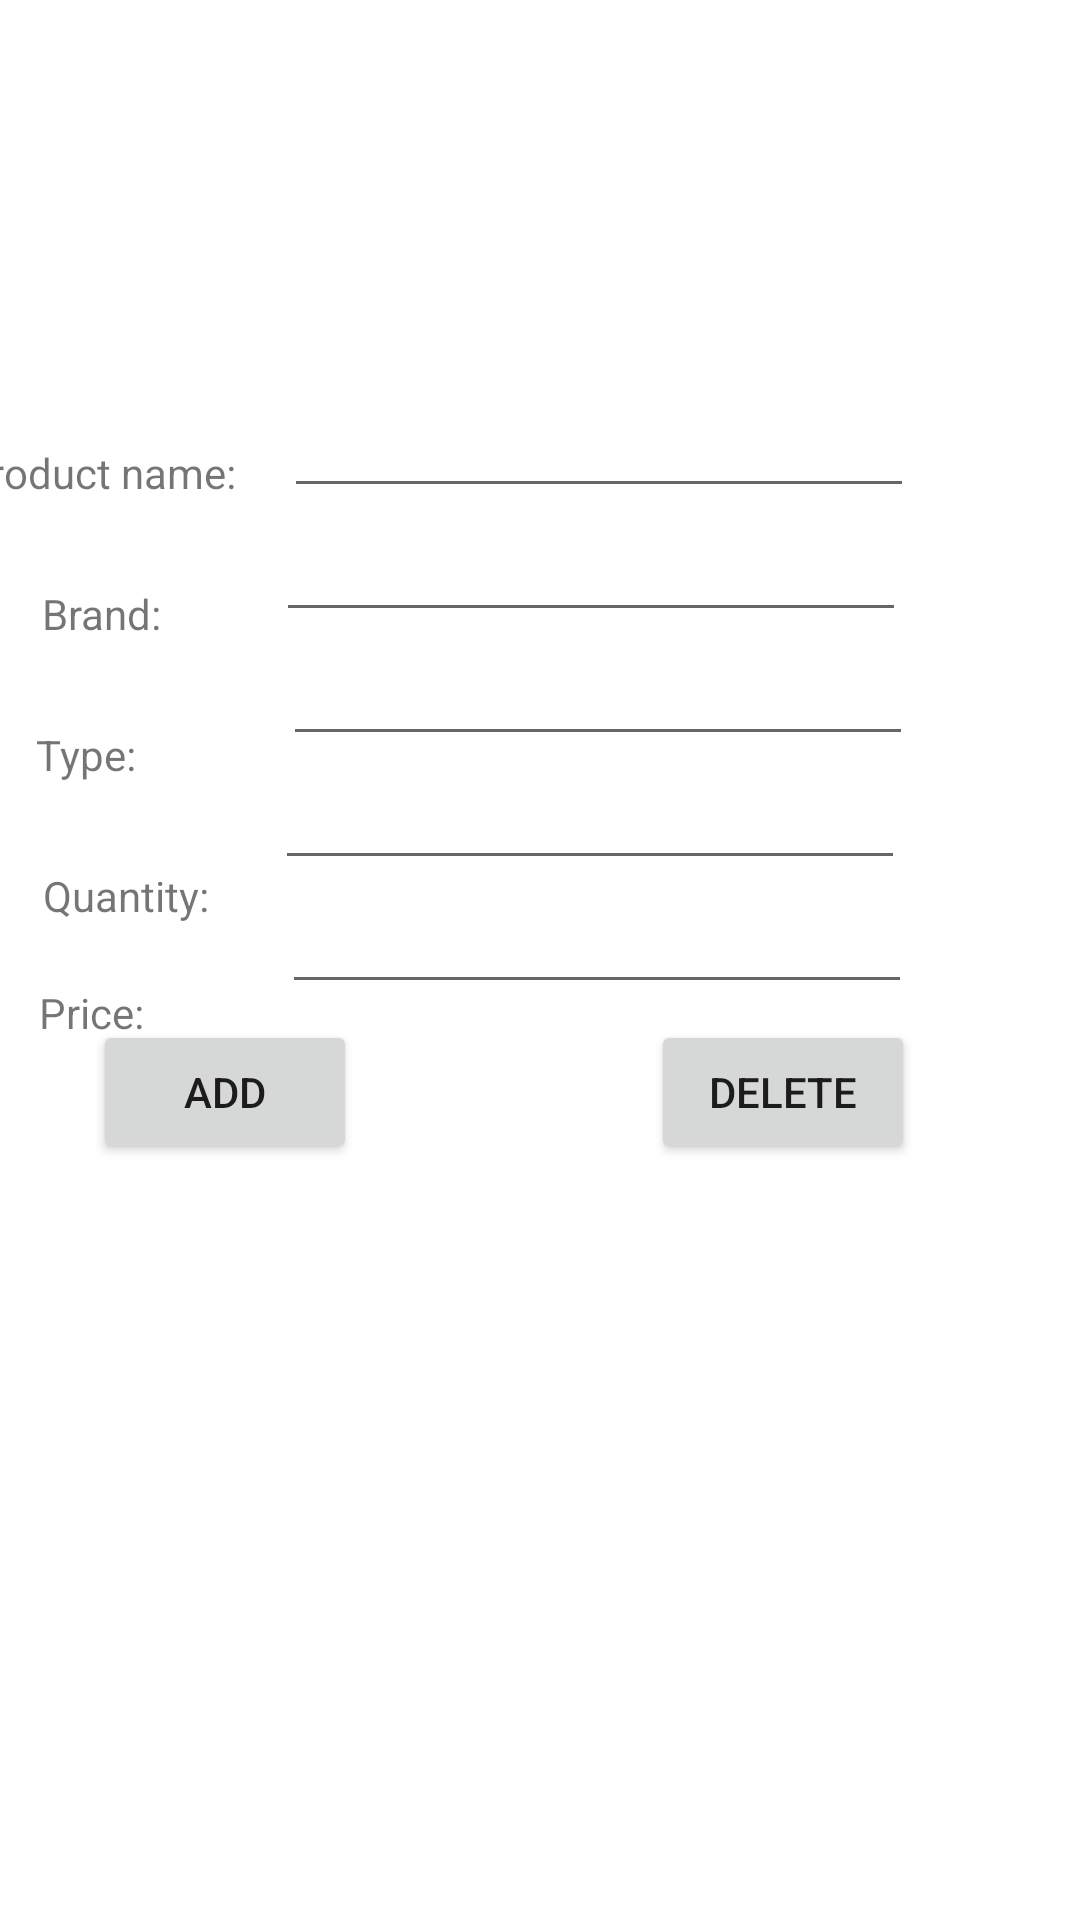

Reconstruct the res/layout file that produces this screen, plus the resources it refers to.
<!-- AndroidManifest.xml: application theme Theme.InventoryManagementExample -->
<!-- res/layout/activity_add_inventory.xml -->
<?xml version="1.0" encoding="utf-8"?>
<androidx.constraintlayout.widget.ConstraintLayout xmlns:android="http://schemas.android.com/apk/res/android"
    xmlns:app="http://schemas.android.com/apk/res-auto"
    xmlns:tools="http://schemas.android.com/tools"
    android:layout_width="match_parent"
    android:layout_height="match_parent"
    tools:context=".AddInventory">

    <EditText
        android:id="@+id/idProductName"
        android:layout_width="wrap_content"
        android:layout_height="wrap_content"
        android:layout_marginStart="6dp"
        android:layout_marginLeft="6dp"
        android:layout_marginTop="128dp"
        android:layout_marginEnd="84dp"
        android:layout_marginRight="84dp"
        android:ems="10"
        android:inputType="textPersonName"
        app:layout_constraintEnd_toEndOf="parent"
        app:layout_constraintStart_toEndOf="@+id/textView5"
        app:layout_constraintTop_toTopOf="parent" />

    <EditText
        android:id="@+id/idBrand"
        android:layout_width="wrap_content"
        android:layout_height="wrap_content"
        android:layout_marginStart="20dp"
        android:layout_marginLeft="20dp"
        android:layout_marginEnd="84dp"
        android:layout_marginRight="84dp"
        android:ems="10"
        android:inputType="textPersonName"
        app:layout_constraintEnd_toEndOf="parent"
        app:layout_constraintStart_toEndOf="@+id/textView2"
        app:layout_constraintTop_toBottomOf="@+id/idProductName" />

    <Button
        android:id="@+id/addItembutton"
        android:layout_width="wrap_content"
        android:layout_height="wrap_content"
        android:layout_marginStart="60dp"
        android:layout_marginLeft="60dp"
        android:layout_marginEnd="8dp"
        android:layout_marginRight="8dp"
        android:layout_marginBottom="252dp"
        android:text="Add"
        app:layout_constraintBottom_toBottomOf="parent"
        app:layout_constraintEnd_toStartOf="@+id/deletebutton"
        app:layout_constraintStart_toStartOf="parent" />

    <Button
        android:id="@+id/deletebutton"
        android:layout_width="wrap_content"
        android:layout_height="wrap_content"
        android:layout_marginStart="90dp"
        android:layout_marginLeft="90dp"
        android:layout_marginEnd="84dp"
        android:layout_marginRight="84dp"
        android:layout_marginBottom="252dp"
        android:text="Delete"
        app:layout_constraintBottom_toBottomOf="parent"
        app:layout_constraintEnd_toEndOf="parent"
        app:layout_constraintStart_toEndOf="@+id/addItembutton" />

    <TextView
        android:id="@+id/textView2"
        android:layout_width="wrap_content"
        android:layout_height="wrap_content"
        android:layout_marginStart="40dp"
        android:layout_marginLeft="40dp"
        android:layout_marginTop="28dp"
        android:layout_marginEnd="18dp"
        android:layout_marginRight="18dp"
        android:text="Brand:"
        app:layout_constraintEnd_toStartOf="@+id/idBrand"
        app:layout_constraintStart_toStartOf="parent"
        app:layout_constraintTop_toBottomOf="@+id/textView5" />

    <TextView
        android:id="@+id/textView3"
        android:layout_width="wrap_content"
        android:layout_height="wrap_content"
        android:layout_marginStart="40dp"
        android:layout_marginLeft="40dp"
        android:layout_marginTop="28dp"
        android:layout_marginEnd="24dp"
        android:layout_marginRight="24dp"
        android:text="Type:"
        app:layout_constraintEnd_toStartOf="@+id/idTypeofProduct"
        app:layout_constraintStart_toStartOf="parent"
        app:layout_constraintTop_toBottomOf="@+id/textView2" />

    <TextView
        android:id="@+id/textView4"
        android:layout_width="wrap_content"
        android:layout_height="wrap_content"
        android:layout_marginStart="40dp"
        android:layout_marginLeft="40dp"
        android:layout_marginTop="28dp"
        android:layout_marginEnd="3dp"
        android:layout_marginRight="3dp"
        android:text="Quantity:"
        app:layout_constraintEnd_toStartOf="@+id/idQuantityProduct"
        app:layout_constraintStart_toStartOf="parent"
        app:layout_constraintTop_toBottomOf="@+id/textView3" />

    <TextView
        android:id="@+id/textView5"
        android:layout_width="wrap_content"
        android:layout_height="wrap_content"
        android:layout_marginStart="16dp"
        android:layout_marginLeft="16dp"
        android:layout_marginTop="148dp"
        android:layout_marginEnd="10dp"
        android:layout_marginRight="10dp"
        android:text="Product name:"
        app:layout_constraintEnd_toStartOf="@+id/idProductName"
        app:layout_constraintStart_toStartOf="parent"
        app:layout_constraintTop_toTopOf="parent" />

    <EditText
        android:id="@+id/idQuantityProduct"
        android:layout_width="wrap_content"
        android:layout_height="wrap_content"
        android:layout_marginStart="19dp"
        android:layout_marginLeft="19dp"
        android:layout_marginEnd="84dp"
        android:layout_marginRight="84dp"
        android:ems="10"
        android:inputType="number"
        app:layout_constraintEnd_toEndOf="parent"
        app:layout_constraintStart_toEndOf="@+id/textView4"
        app:layout_constraintTop_toBottomOf="@+id/idTypeofProduct" />

    <EditText
        android:id="@+id/idTypeofProduct"
        android:layout_width="wrap_content"
        android:layout_height="wrap_content"
        android:layout_marginStart="25dp"
        android:layout_marginLeft="25dp"
        android:layout_marginEnd="84dp"
        android:layout_marginRight="84dp"
        android:ems="10"
        android:inputType="textPersonName"
        app:layout_constraintEnd_toEndOf="parent"
        app:layout_constraintStart_toEndOf="@+id/textView3"
        app:layout_constraintTop_toBottomOf="@+id/idBrand" />

    <TextView
        android:id="@+id/textView"
        android:layout_width="47dp"
        android:layout_height="22dp"
        android:layout_marginStart="40dp"
        android:layout_marginLeft="40dp"
        android:layout_marginTop="20dp"
        android:layout_marginEnd="3dp"
        android:layout_marginRight="3dp"
        android:text="Price:"
        app:layout_constraintEnd_toStartOf="@+id/idProductprice"
        app:layout_constraintStart_toStartOf="parent"
        app:layout_constraintTop_toBottomOf="@+id/textView4" />

    <EditText
        android:id="@+id/idProductprice"
        android:layout_width="wrap_content"
        android:layout_height="wrap_content"
        android:layout_marginStart="31dp"
        android:layout_marginLeft="31dp"
        android:layout_marginEnd="83dp"
        android:layout_marginRight="83dp"
        android:ems="10"
        android:inputType="numberSigned"
        app:layout_constraintEnd_toEndOf="parent"
        app:layout_constraintStart_toEndOf="@+id/textView"
        app:layout_constraintTop_toBottomOf="@+id/idQuantityProduct" />

</androidx.constraintlayout.widget.ConstraintLayout>
<!-- resources referenced by this layout -->
<resources>
  <style name="Theme.InventoryManagementExample" parent="Theme.MaterialComponents.DayNight.DarkActionBar">
          
          <item name="colorPrimary">@color/purple_500</item>
          <item name="colorPrimaryVariant">@color/purple_700</item>
          <item name="colorOnPrimary">@color/white</item>
          
          <item name="colorSecondary">@color/teal_200</item>
          <item name="colorSecondaryVariant">@color/teal_700</item>
          <item name="colorOnSecondary">@color/black</item>
          
          <item name="android:statusBarColor" tools:targetApi="l">?attr/colorPrimaryVariant</item>
          
      </style>
  <!-- not gathered from this repository: default colours our renderer supplied (Android Studio template values) -->
  <color name="purple_500">#FF6200EE</color>
  <color name="purple_700">#FF3700B3</color>
  <color name="teal_200">#FF03DAC5</color>
  <color name="teal_700">#FF018786</color>
  <color name="black">#FF000000</color>
  <color name="white">#FFFFFFFF</color>
</resources>
